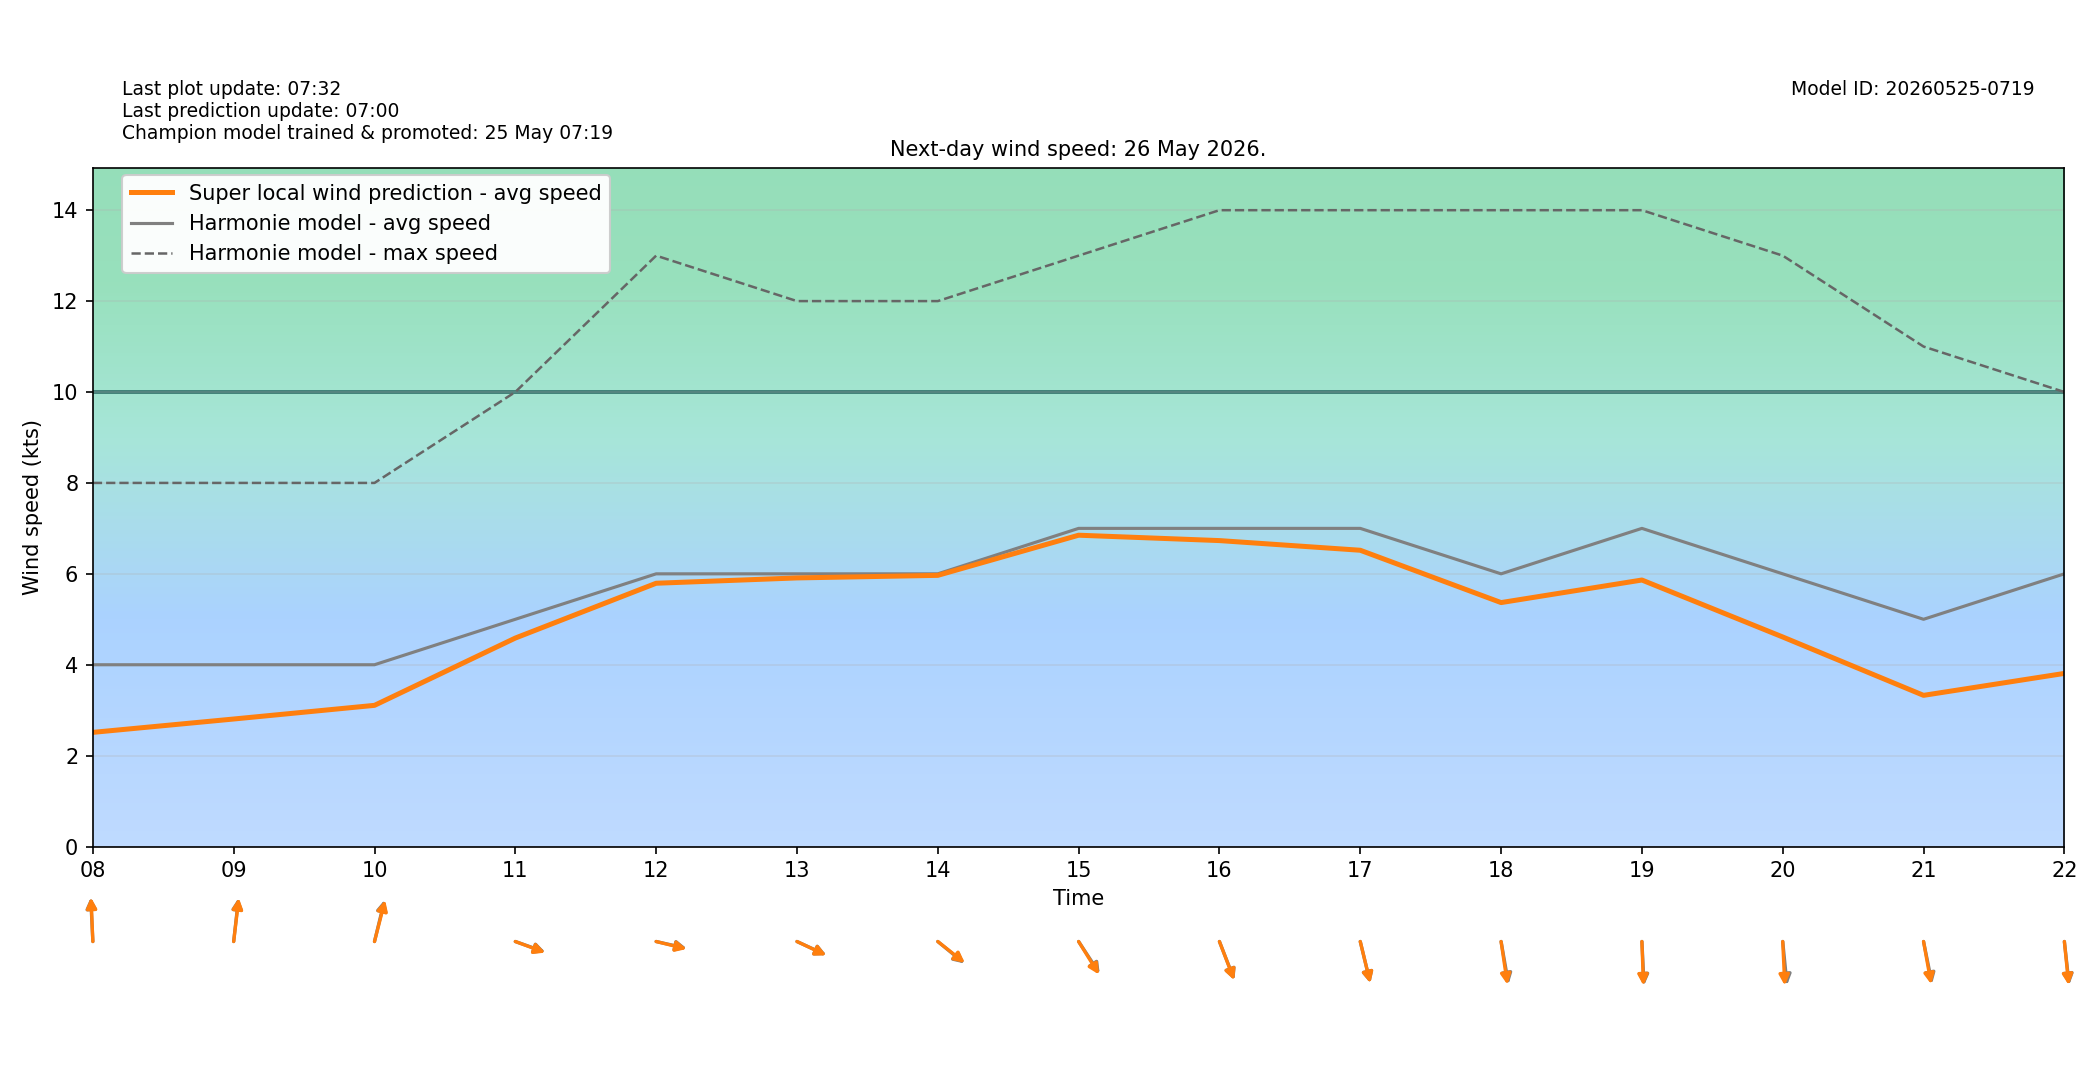

Source data for this figure (header and first rows):
target_time_utc, target_time_local, hour_utc, hour_local, forecast_wind_speed, forecast_wind_min, forecast_wind_max, lstm_pred_wind_speed, delta_speed_lstm_minus_forecast, forecast_wind_dir_deg, lstm_pred_wind_dir_deg, delta_dir_lstm_minus_forecast
2026-05-25T22:00:00Z, 2026-05-26T00:00:00+0200, 22, 00, 5.0, 5.0, 8.0, 2.457, -2.543, 80.0, 82.23, 2.229
2026-05-25T23:00:00Z, 2026-05-26T01:00:00+0200, 23, 01, 4.0, 4.0, 7.0, 1.851, -2.149, 91.0, 92.97, 1.967
2026-05-26T00:00:00Z, 2026-05-26T02:00:00+0200, 00, 02, 5.0, 5.0, 7.0, 2.058, -2.942, 97.0, 99.88, 2.879
2026-05-26T01:00:00Z, 2026-05-26T03:00:00+0200, 01, 03, 5.0, 5.0, 8.0, 2.024, -2.976, 107.0, 108.2, 1.205
2026-05-26T02:00:00Z, 2026-05-26T04:00:00+0200, 02, 04, 4.0, 4.0, 8.0, 1.799, -2.201, 127.0, 128, 1.034
2026-05-26T03:00:00Z, 2026-05-26T05:00:00+0200, 03, 05, 3.0, 3.0, 6.0, 1.608, -1.392, 155.0, 154.4, -0.6072
2026-05-26T04:00:00Z, 2026-05-26T06:00:00+0200, 04, 06, 4.0, 4.0, 6.0, 1.978, -2.022, 161.0, 162.7, 1.68
2026-05-26T05:00:00Z, 2026-05-26T07:00:00+0200, 05, 07, 4.0, 4.0, 6.0, 2.155, -1.845, 168.0, 171.1, 3.076
2026-05-26T06:00:00Z, 2026-05-26T08:00:00+0200, 06, 08, 4.0, 4.0, 8.0, 2.512, -1.488, 176.0, 176.6, 0.6299
2026-05-26T07:00:00Z, 2026-05-26T09:00:00+0200, 07, 09, 4.0, 4.0, 8.0, 2.806, -1.194, 189.0, 189.6, 0.6009
2026-05-26T08:00:00Z, 2026-05-26T10:00:00+0200, 08, 10, 4.0, 4.0, 8.0, 3.107, -0.8933, 199.0, 200.1, 1.089
2026-05-26T09:00:00Z, 2026-05-26T11:00:00+0200, 09, 11, 5.0, 5.0, 10.0, 4.587, -0.4129, 284.0, 284.6, 0.6027
2026-05-26T10:00:00Z, 2026-05-26T12:00:00+0200, 10, 12, 6.0, 6.0, 13.0, 5.793, -0.2072, 279.0, 279.8, 0.7772
2026-05-26T11:00:00Z, 2026-05-26T13:00:00+0200, 11, 13, 6.0, 6.0, 12.0, 5.91, -0.09001, 288.0, 288.3, 0.2718
2026-05-26T12:00:00Z, 2026-05-26T14:00:00+0200, 12, 14, 6.0, 6.0, 12.0, 5.967, -0.03346, 300.0, 299.1, -0.943
2026-05-26T13:00:00Z, 2026-05-26T15:00:00+0200, 13, 15, 7.0, 7.0, 13.0, 6.85, -0.1503, 317.0, 318.6, 1.62
2026-05-26T14:00:00Z, 2026-05-26T16:00:00+0200, 14, 16, 7.0, 7.0, 14.0, 6.731, -0.2687, 331.0, 331.5, 0.4763
2026-05-26T15:00:00Z, 2026-05-26T17:00:00+0200, 15, 17, 7.0, 7.0, 14.0, 6.519, -0.4813, 341.0, 341, 0.006622
2026-05-26T16:00:00Z, 2026-05-26T18:00:00+0200, 16, 18, 6.0, 6.0, 14.0, 5.368, -0.6325, 346.0, 348.1, 2.131
2026-05-26T17:00:00Z, 2026-05-26T19:00:00+0200, 17, 19, 7.0, 7.0, 14.0, 5.864, -1.136, 356.0, 357.1, 1.134
2026-05-26T18:00:00Z, 2026-05-26T20:00:00+0200, 18, 20, 6.0, 6.0, 13.0, 4.611, -1.389, 352.0, 356.2, 4.201
2026-05-26T19:00:00Z, 2026-05-26T21:00:00+0200, 19, 21, 5.0, 5.0, 11.0, 3.327, -1.673, 344.0, 345.7, 1.733
2026-05-26T20:00:00Z, 2026-05-26T22:00:00+0200, 20, 22, 6.0, 6.0, 10.0, 3.81, -2.19, 351.0, 351.9, 0.9119
2026-05-26T21:00:00Z, 2026-05-26T23:00:00+0200, 21, 23, 5.0, 5.0, 10.0, 2.693, -2.307, 17.0, 19.97, 2.972
